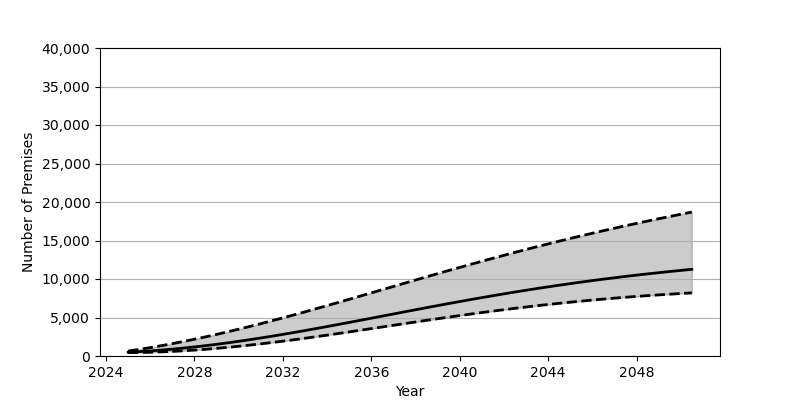

The data file committed next to this chart (first rows):
Date, Low, Base, High
2025-01-01, 440.0, 495.0, 638.0
2025-07-01, 455.0, 570.0, 856.0
2026-01-01, 487.0, 660.0, 1090
2026-07-01, 535.0, 767.0, 1339
2027-01-01, 598.0, 889.0, 1605
2027-07-01, 676.0, 1026, 1884
2028-01-01, 768.0, 1177, 2178
2028-07-01, 874.0, 1341, 2485
2029-01-01, 992.0, 1518, 2806
2029-07-01, 1122, 1707, 3138
2030-01-01, 1263, 1908, 3481
2030-07-01, 1415, 2119, 3835
2031-01-01, 1577, 2339, 4199
2031-07-01, 1749, 2569, 4572
2032-01-01, 1928, 2807, 4953
2032-07-01, 2114, 3053, 5342
2033-01-01, 2307, 3305, 5737
2033-07-01, 2506, 3562, 6138
2034-01-01, 2710, 3825, 6543
2034-07-01, 2917, 4092, 6953
2035-01-01, 3129, 4361, 7366
2035-07-01, 3342, 4634, 7782
2036-01-01, 3558, 4908, 8198
2036-07-01, 3774, 5183, 8617
2037-01-01, 3990, 5458, 9035
2037-07-01, 4205, 5732, 9452
2038-01-01, 4420, 6005, 9868
2038-07-01, 4631, 6277, 10282
2039-01-01, 4841, 6545, 10694
2039-07-01, 5047, 6810, 11102
2040-01-01, 5250, 7072, 11506
2040-07-01, 5448, 7329, 11907
2041-01-01, 5643, 7582, 12303
2041-07-01, 5831, 7829, 12694
2042-01-01, 6014, 8072, 13079
2042-07-01, 6192, 8309, 13459
2043-01-01, 6364, 8539, 13833
2043-07-01, 6530, 8764, 14200
2044-01-01, 6690, 8982, 14562
2044-07-01, 6843, 9194, 14917
2045-01-01, 6990, 9400, 15266
2045-07-01, 7130, 9599, 15608
2046-01-01, 7264, 9792, 15944
2046-07-01, 7392, 9979, 16274
2047-01-01, 7513, 10159, 16597
2047-07-01, 7628, 10333, 16914
2048-01-01, 7738, 10501, 17225
2048-07-01, 7840, 10663, 17530
2049-01-01, 7938, 10819, 17829
2049-07-01, 8029, 10970, 18123
2050-01-01, 8116, 11115, 18411
2050-07-01, 8197, 11254, 18693
